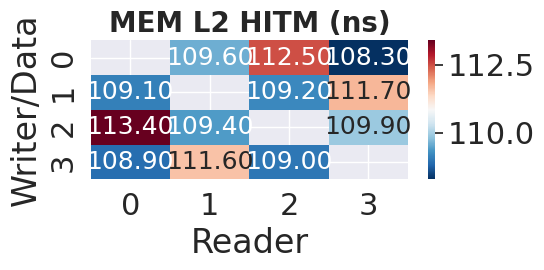
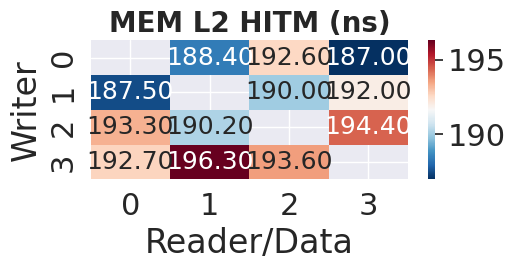
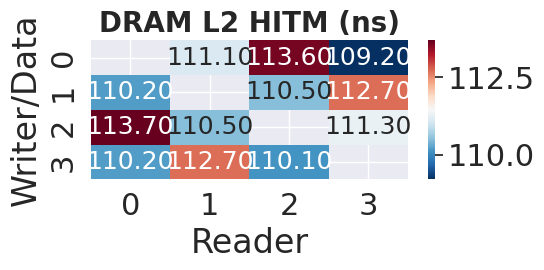
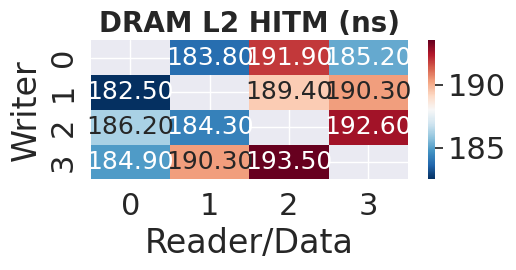

The matplotlib source for these figures, in order:
#!/usr/bin/env python
# -*-Mode: python;-*-

import numpy as np
import matplotlib.pyplot as plt
import seaborn as sns
from numpy import nan

nodes = ["0", "1", "2", "3"]
nodes2 = ["0", "1", "2", "3"]

mem_data_ws = np.array([[nan,109.6,112.5,108.3],
                 [109.1,nan,109.2,111.7],
                 [113.4,109.4,nan,109.9],
                 [108.9,111.6,109,nan]])

mem_data_rs = np.array([[nan,188.4,192.6,187],
                 [187.5,nan,190,192],
                 [193.3,190.2,nan,194.4],
                 [192.7,196.3,193.6,nan]])

dram_data_ws = np.array([[nan,111.1,113.6,109.2],
                 [110.2,nan,110.5,112.7],
                 [113.7,110.5,nan,111.3],
                 [110.2,112.7,110.1,nan]])

dram_data_rs = np.array([[nan,183.8,191.9,185.2],
                 [182.5,nan,189.4,190.3],
                 [186.2,184.3,nan,192.6],
                 [184.9,190.3,193.5,nan]])

sns.set_theme()
sns.set(font_scale=2)

fig, axes = plt.subplots(nrows=1, ncols=1, figsize=(5.0, 2.5))
ax = sns.heatmap(mem_data_ws, ax=axes,
                 xticklabels=nodes2, yticklabels=nodes,
                 cmap='RdBu_r', annot=True, fmt=".2f", annot_kws={"size":18})
ax.set(xlabel="Reader", ylabel="Writer/Data")
ax.set_title("MEM L2 HITM (ns)", fontsize=20, fontweight='bold')
fig.tight_layout(pad=0.0, h_pad=0.0, w_pad=0.0)
fig.savefig('mem_c2c_ws.pdf', bbox_inches='tight')

fig, axes = plt.subplots(nrows=1, ncols=1, figsize=(5.0, 2.5))
ax = sns.heatmap(mem_data_rs, ax=axes,
                 xticklabels=nodes2, yticklabels=nodes,
                 cmap='RdBu_r', annot=True, fmt=".2f", annot_kws={"size":18})
ax.set(xlabel="Reader/Data", ylabel="Writer")
ax.set_title("MEM L2 HITM (ns)", fontsize=20, fontweight='bold')
fig.tight_layout(pad=0.0, h_pad=0.0, w_pad=0.0)
fig.savefig('mem_c2c_rs.pdf', bbox_inches='tight')

fig, axes = plt.subplots(nrows=1, ncols=1, figsize=(5.0, 2.5))
ax = sns.heatmap(dram_data_ws, ax=axes,
                 xticklabels=nodes2, yticklabels=nodes,
                 cmap='RdBu_r', annot=True, fmt=".2f", annot_kws={"size":18})
ax.set(xlabel="Reader", ylabel="Writer/Data")
ax.set_title("DRAM L2 HITM (ns)", fontsize=20, fontweight='bold')
fig.tight_layout(pad=0.0, h_pad=0.0, w_pad=0.0)
fig.savefig('dram_c2c_ws.pdf', bbox_inches='tight')

fig, axes = plt.subplots(nrows=1, ncols=1, figsize=(5.0, 2.5))
ax = sns.heatmap(dram_data_rs, ax=axes,
                 xticklabels=nodes2, yticklabels=nodes,
                 cmap='RdBu_r', annot=True, fmt=".2f", annot_kws={"size":18})
ax.set(xlabel="Reader/Data", ylabel="Writer")
ax.set_title("DRAM L2 HITM (ns)", fontsize=20, fontweight='bold')
fig.tight_layout(pad=0.0, h_pad=0.0, w_pad=0.0)
fig.savefig('dram_c2c_rs.pdf', bbox_inches='tight')

plt.show()
